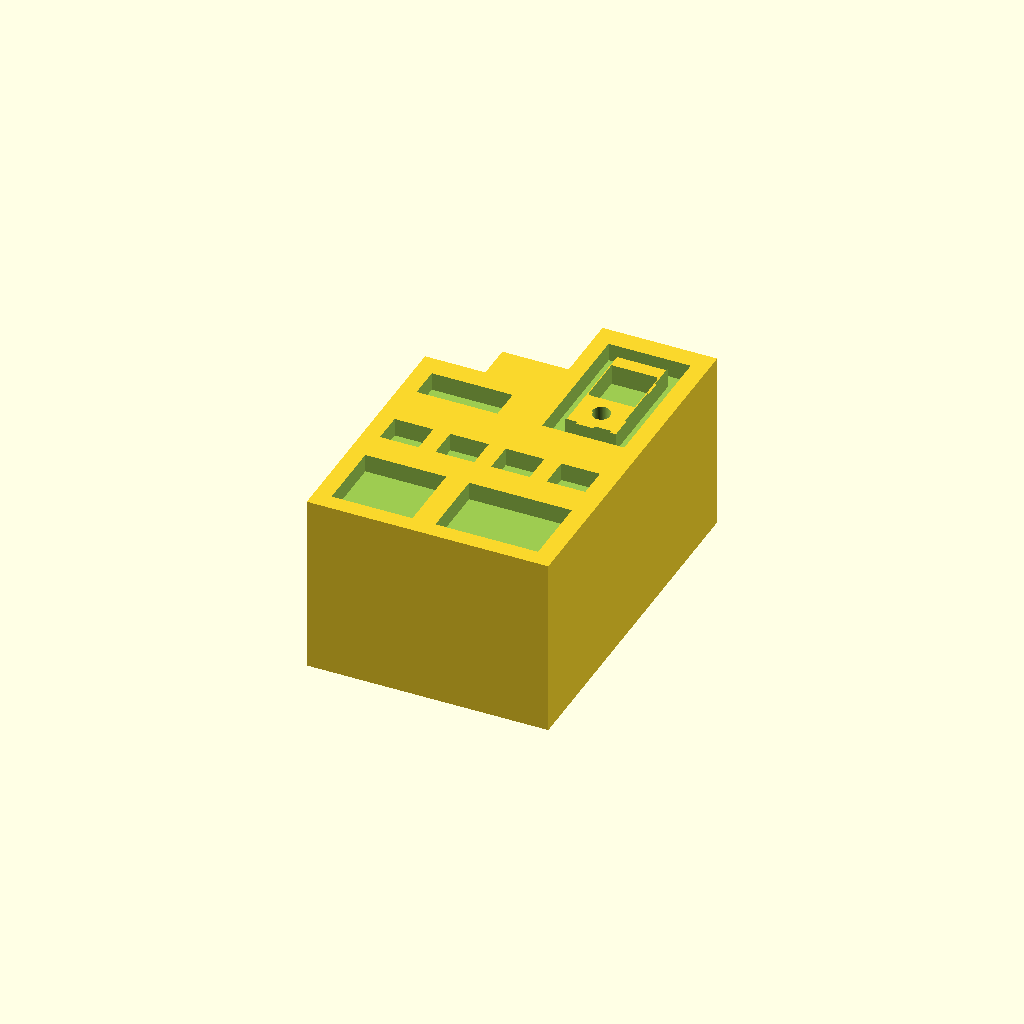
Cell 1 — every parameter at its default value.
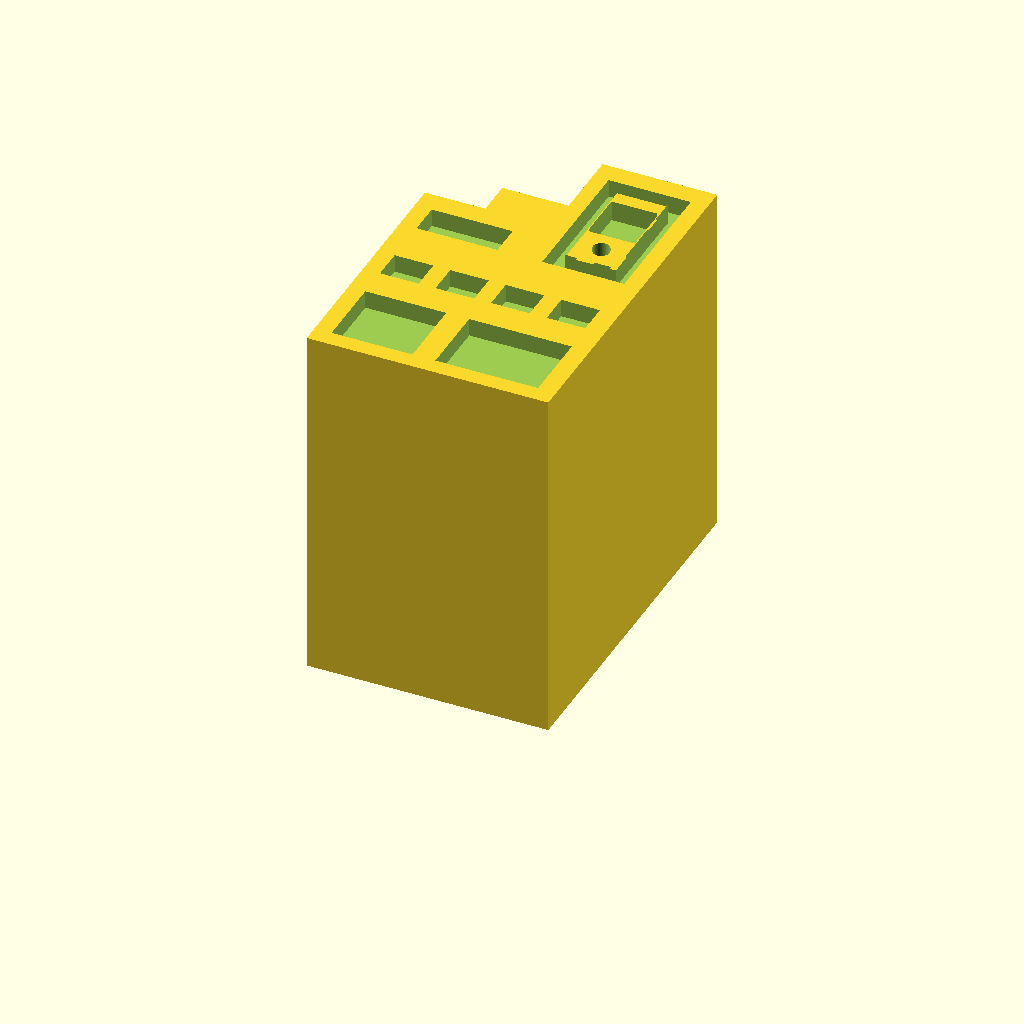
Cell 2 — depth set to 30, the other parameters unchanged.
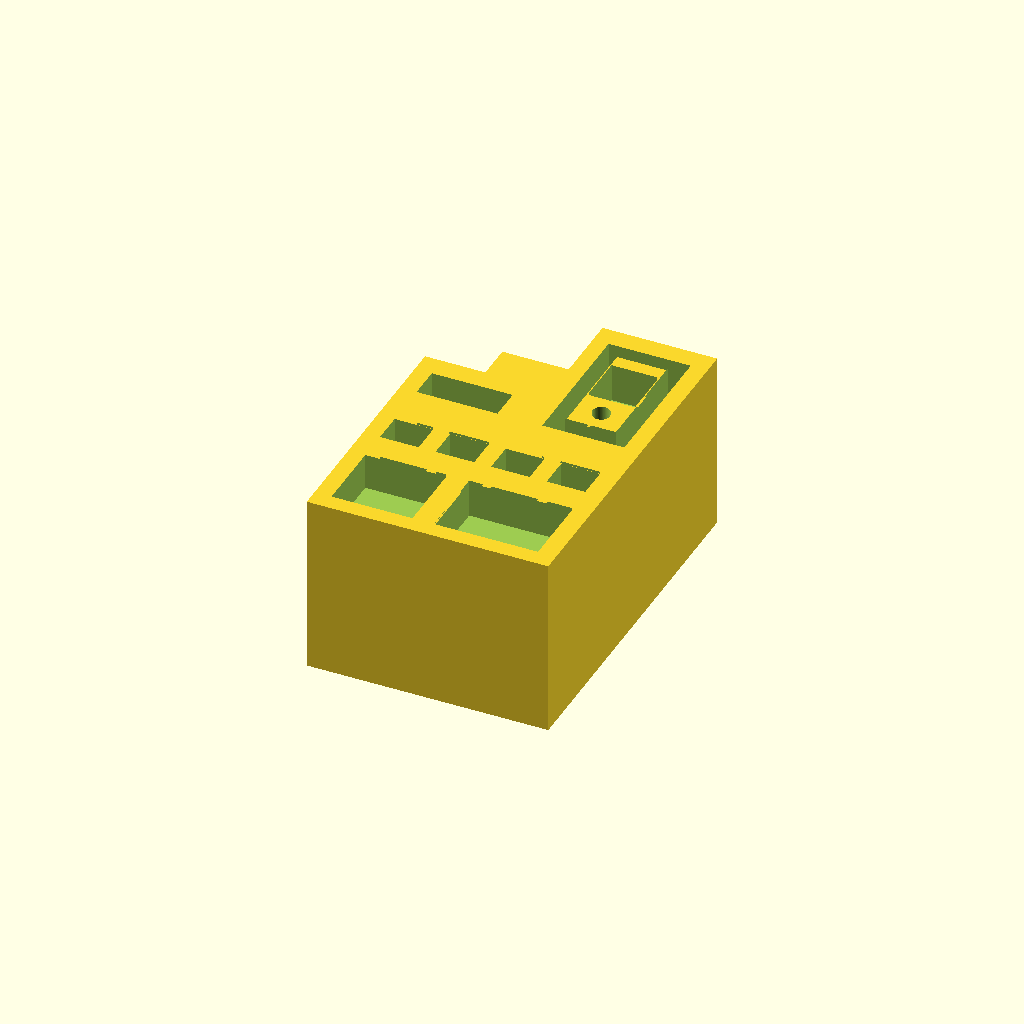
Cell 3 — recess set to 3, the other parameters unchanged.
All cells are drawn from one camera (rotation 55°, 0°, 25°, orthographic, colour scheme Cornfield), so only the parameter changes between them.
OpenSCAD source file Tech_AI_Digital/02_Source_Files/09_Electronics_Factory.scad:
// Building miniatures — Tech, AI & Digital
// Units: millimetres. X = width; Y = facade height; Z = depth.
// Print flat on the back at Z=0. Front Z=15; recesses are 1.5 mm deep.
$fn=96;
depth=15;
recess=1.5;
module rect(x,y,w,h) { translate([x,y]) square([w,h]); }
module disc(x,y,r) { translate([x,y]) circle(r=r); }
module rr(x,y,w,h,r=1) { hull() for(a=[x+r,x+w-r],b=[y+r,y+h-r]) disc(a,b,r); }
module stroke(a,b,w=1.4) { hull() {disc(a[0],a[1],w/2);disc(b[0],b[1],w/2);} }
module ring(x,y,r,w=1.4) { difference(){disc(x,y,r);disc(x,y,r-w);} }
module framed(x,y,w,h,t=1.4) { difference(){rect(x,y,w,h);rect(x+t,y+t,w-2*t,h-2*t);} }
module arrow(a,b,w=1.5) { v=b-a; u=v/norm(v); n=[-u[1],u[0]]; tip=b; neck=b-u*2.8; stroke(a,neck,w); polygon([tip,neck+n*1.9,neck-n*1.9]); }
module building(){difference(){linear_extrude(height=depth) silhouette();translate([0,0,depth-recess]) linear_extrude(height=recess+0.2) details();}}
building();

module silhouette(){polygon([[0,0],[20,0],[20,30],[10.5,30],[10.5,24],[5,24],[5,21],[0,21]]);}
module details(){
 rect(1.4,1.4,6.7,6.0);rect(10,1.4,8.5,6.0);
 for(x=[1.4,6.0,10.6,15.2]) rect(x,10,3.2,2.6);
 framed(11.8,16.5,6.8,11.8,1.3);
 rect(13.3,21.6,3.8,4.0);
 disc(15.2,19.7,0.7);
 rect(1.4,16.5,6.7,2.7);
}
Customizer parameters (derived from the source; name, type, default, range or options):
depth: number, default 15
recess: number, default 1.5
